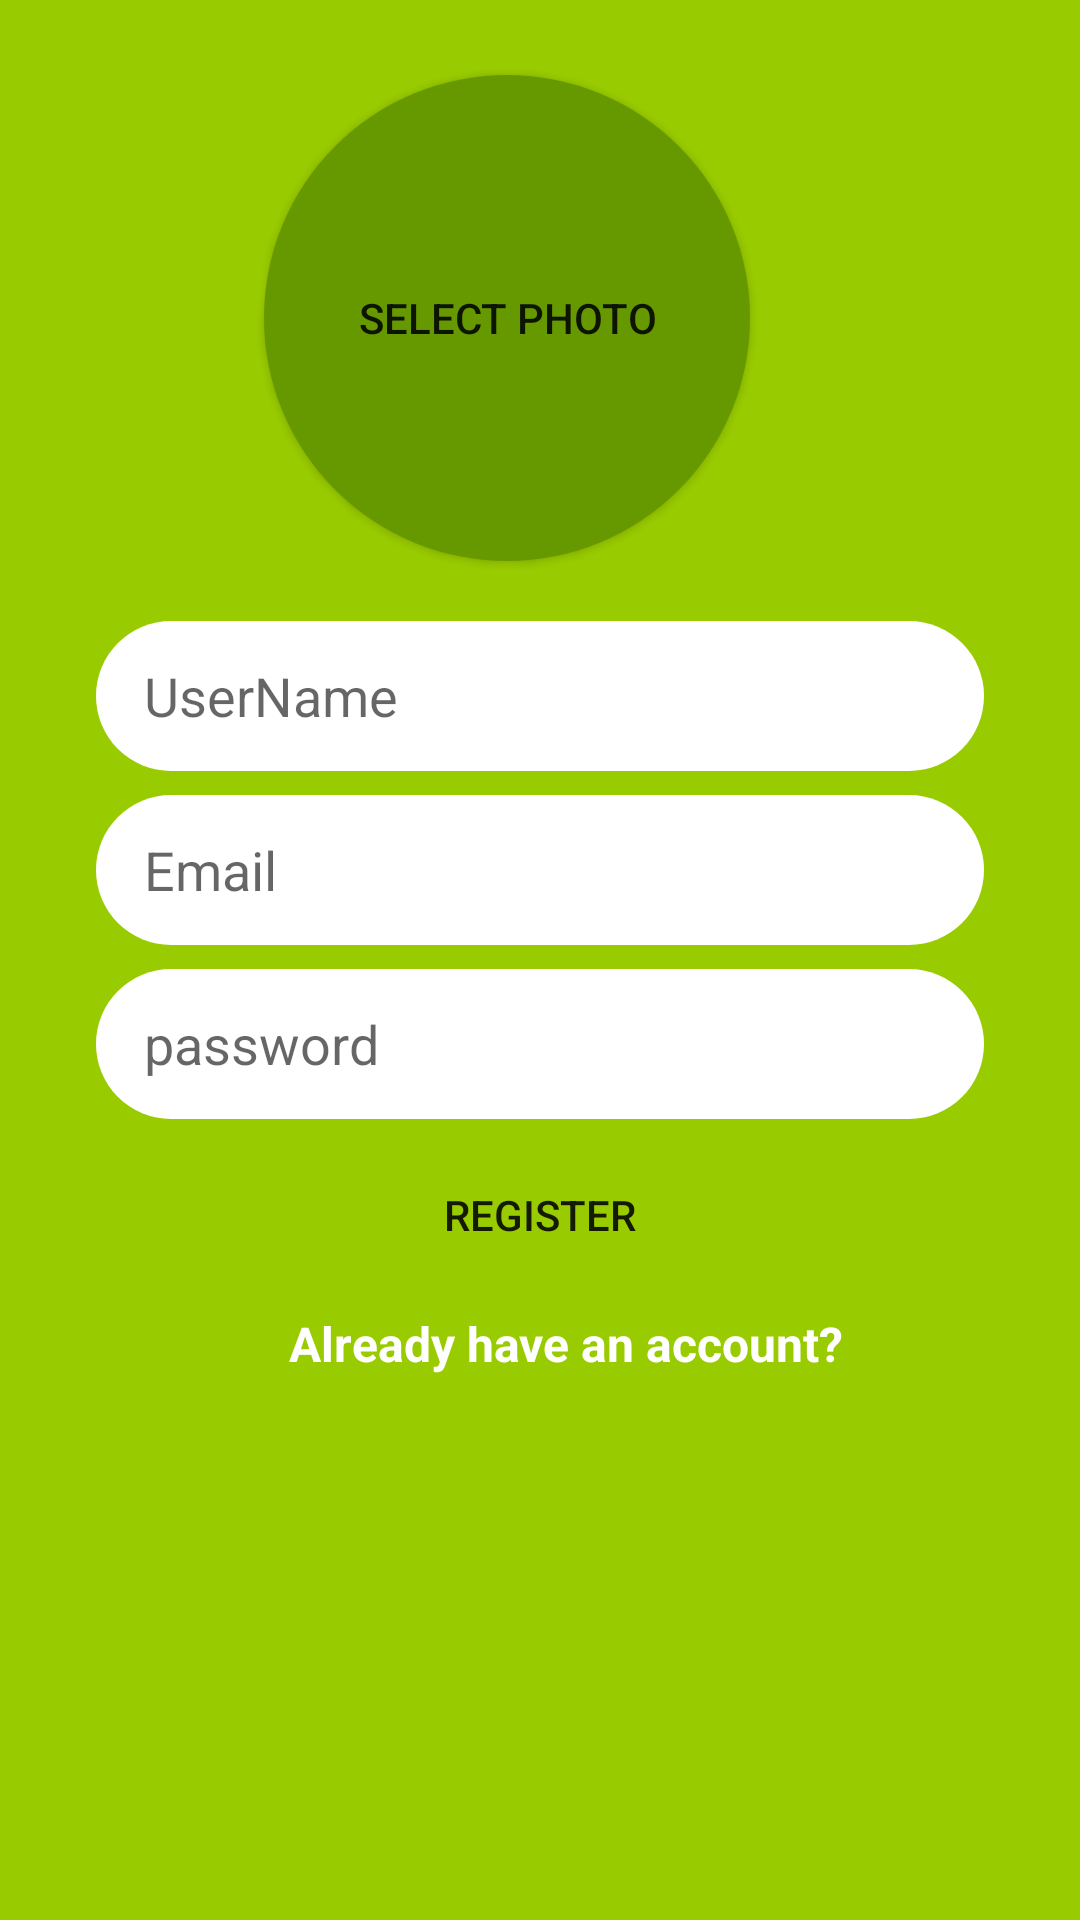

The Android layout XML behind this screen, and the referenced resources:
<!-- AndroidManifest.xml: application theme Theme.KotlinMessenger -->
<!-- res/layout/activity_main.xml -->
<?xml version="1.0" encoding="utf-8"?>
<androidx.constraintlayout.widget.ConstraintLayout xmlns:android="http://schemas.android.com/apk/res/android"
    xmlns:app="http://schemas.android.com/apk/res-auto"
    xmlns:tools="http://schemas.android.com/tools"
    android:layout_width="match_parent"
    android:layout_height="match_parent"
    android:background="@android:color/holo_green_light"
    tools:context=".MainActivity" >

    <Button
        android:id="@+id/btn_Image"
        android:layout_width="162dp"
        android:layout_height="162dp"
        android:layout_marginTop="25dp"
        android:background="@drawable/circular_image_btn"
        android:text="Select Photo"
        app:layout_constraintEnd_toEndOf="parent"
        app:layout_constraintHorizontal_bias="0.445"
        app:layout_constraintStart_toStartOf="parent"
        app:layout_constraintTop_toTopOf="parent" />

    <EditText
        android:id="@+id/ed_userName_register"
        android:layout_width="match_parent"
        android:layout_height="50dp"
        android:layout_marginStart="32dp"
        android:layout_marginTop="20dp"
        android:layout_marginEnd="32dp"
        android:background="@drawable/rounded_edit_text_register"
        android:ems="10"
        android:hint="UserName"
        android:inputType="textPersonName"
        android:paddingStart="16dp"
        app:layout_constraintBottom_toTopOf="@+id/ed_email_register"
        app:layout_constraintEnd_toEndOf="parent"
        app:layout_constraintHorizontal_bias="0.0"
        app:layout_constraintStart_toStartOf="parent"
        app:layout_constraintTop_toBottomOf="@+id/btn_Image" />

    <EditText
        android:id="@+id/ed_email_register"
        android:layout_width="match_parent"
        android:layout_height="50dp"
        android:layout_marginStart="32dp"
        android:layout_marginTop="8dp"
        android:layout_marginEnd="32dp"
        android:background="@drawable/rounded_edit_text_register"
        android:ems="10"
        android:hint="Email"
        android:inputType="textEmailAddress"
        android:paddingStart="16dp"
        app:layout_constraintEnd_toEndOf="@+id/ed_userName_register"
        app:layout_constraintStart_toStartOf="@+id/ed_userName_register"
        app:layout_constraintTop_toBottomOf="@+id/ed_userName_register" />

    <EditText
        android:id="@+id/ed_password_register"
        android:layout_width="match_parent"
        android:layout_height="50dp"
        android:layout_marginStart="32dp"
        android:layout_marginTop="8dp"
        android:layout_marginEnd="32dp"
        android:background="@drawable/rounded_edit_text_register"
        android:ems="10"
        android:hint="password"
        android:inputType="textPassword"
        android:paddingStart="16dp"
        app:layout_constraintEnd_toEndOf="@+id/ed_email_register"
        app:layout_constraintStart_toStartOf="@+id/ed_email_register"
        app:layout_constraintTop_toBottomOf="@+id/ed_email_register" />

    <Button
        android:id="@+id/btn_register"
        android:layout_width="match_parent"
        android:layout_height="wrap_content"
        android:layout_marginTop="8dp"
        android:layout_marginStart="32dp"
        android:layout_marginEnd="32dp"
        android:background="@drawable/rounded_btn"
        android:gravity="center"
        android:text="REGISTER"
        app:layout_constraintEnd_toEndOf="@+id/ed_password_register"
        app:layout_constraintHorizontal_bias="0.0"
        app:layout_constraintStart_toStartOf="@+id/ed_password_register"
        app:layout_constraintTop_toBottomOf="@+id/ed_password_register" />

    <TextView
        android:id="@+id/tv_have_account"
        android:layout_width="wrap_content"
        android:layout_height="wrap_content"
        android:layout_marginStart="8dp"
        android:layout_marginTop="8dp"
        android:layout_marginEnd="8dp"
        android:text="Already have an account?"
        android:textColor="@android:color/white"
        android:textStyle="bold"
        android:textSize="16sp"
        app:layout_constraintEnd_toEndOf="@+id/btn_register"
        app:layout_constraintHorizontal_bias="0.256"
        app:layout_constraintStart_toStartOf="@+id/btn_register"
        app:layout_constraintTop_toBottomOf="@+id/btn_register" />


</androidx.constraintlayout.widget.ConstraintLayout>
<!-- resources referenced by this layout -->
<resources>
  <!-- drawable circular_image_btn (drawable) -->
  <?xml version="1.0" encoding="utf-8"?>
  <shape xmlns:android="http://schemas.android.com/apk/res/android">
  
      <solid android:color="@android:color/holo_green_dark"/>
      <corners android:radius="2500dp"/>
  
  </shape>
  <!-- drawable rounded_edit_text_register (drawable) -->
  <?xml version="1.0" encoding="utf-8"?>
  <shape xmlns:android="http://schemas.android.com/apk/res/android">
  
      <solid android:color="@android:color/white"/>
      <corners android:radius="25dp"/>
  
  
  
  
  </shape>
  <style name="Theme.KotlinMessenger" parent="Theme.MaterialComponents.DayNight.DarkActionBar">
          
          <item name="colorPrimary">#0B6E0E</item>
          <item name="colorPrimaryVariant">@color/purple_500</item>
          <item name="colorOnPrimary">@color/white</item>
          
          <item name="colorSecondary">@color/teal_200</item>
          <item name="colorSecondaryVariant">@color/teal_700</item>
          <item name="colorOnSecondary">@color/black</item>
          
          <item name="android:statusBarColor">?attr/colorPrimaryVariant</item>
          
      </style>
  <color name="purple_500">#FF6200EE</color>
  <color name="white">#FFFFFFFF</color>
  <color name="teal_200">#FF03DAC5</color>
  <color name="teal_700">#FF018786</color>
  <color name="black">#FF000000</color>
</resources>
